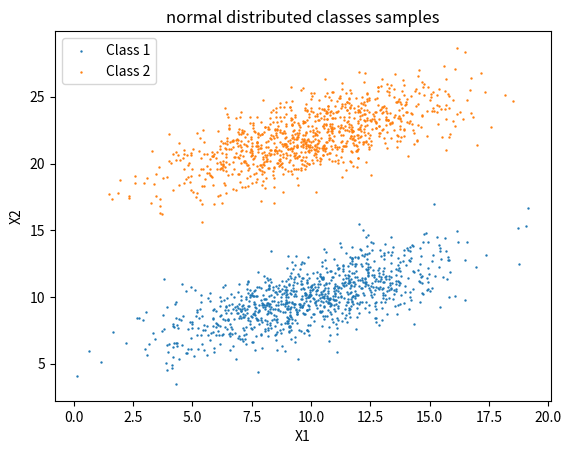

The matplotlib source for this figure:
import numpy as np
import math
import matplotlib.pyplot as plt
from numpy.random import multivariate_normal

mean1 = np.array([10,10])
mean2 = np.array([10,22])
cov = np.array([[9,4],[4,4]])

sample1 = multivariate_normal(mean1, cov, 1000)
sample2 = multivariate_normal(mean2, cov, 1000)

plt.scatter(sample1[:,0],sample1[:,1], s = 0.5,label = 'Class 1')
plt.scatter(sample2[:,0],sample2[:,1], s = 0.5,label = 'Class 2')
plt.xlabel('X1')
plt.ylabel('X2')
plt.title('normal distributed classes samples')
plt.legend()
plt.show()

